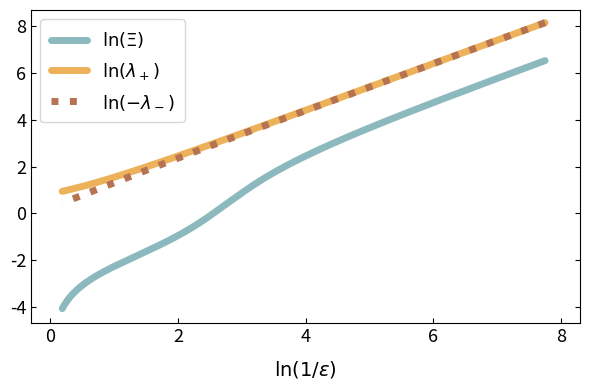

Generate this figure with matplotlib:
from numpy import array, dot, eye, exp, argmin, diag, trace, sqrt, e, log, linspace
from scipy.linalg import inv, sqrtm, eigh, expm, logm
from scipy.stats import norm
import matplotlib.pyplot as plt

sx = array([[0,1], [1,0]])
sz = array([[1,0], [0,-1]])
id = eye(2)

def Wp(D, Dp, eps):
    return (Dp - D)/2 + sqrt((Dp/(2*eps))**2 + (D/2)**2)

def Wm(D, Dp, eps):
    return (Dp - D)/2 - sqrt((Dp/(2*eps))**2 + (D/2)**2)

def Pp(D, Dp, eps):
    return id/2 + (0.5/sqrt((eps*D)**2 + Dp**2)) * (eps*D*sz - Dp*sx)

def Pm(D, Dp, eps):
    return id/2 - (0.5/sqrt((eps*D)**2 + Dp**2)) * (eps*D*sz - Dp*sx)

def qXi(D, Dp, eps, b):
    Z = 1 + exp(-b*D)
    Zp = 1 + exp(-b*Dp)
    taub = (1/Z)*array([[1,0], [0, exp(-b*D)]])
    J_TPM = Zp / Z

    pr_p = trace(dot(Pp(D, Dp, eps), taub))
    pr_m = trace(dot(Pm(D, Dp, eps), taub))
    J_x = pr_p*exp(-b*Wp(D, Dp, eps)) + pr_m*exp(-b*Wm(D, Dp, eps))

    Jarz = (1-eps)*J_TPM + eps*J_x

    return log(Jarz*Z/Zp)


#################
#################
### PLOTTING ####
#################
#################

bet = 0.2

[D_a, Dp_a] = [2, 3]
[D_b, Dp_b] = [6, 3]

ep_l = linspace(0.00043, 0.83, 10000, endpoint=True)
#
QX_a = []
WP_a = []
WM_a = []
for ep in ep_l:
    QX_a = QX_a + [qXi(D_a, Dp_a, ep, bet)]
    WP_a = WP_a + [Wp(D_a, Dp_a, ep)]
    WM_a = WM_a + [Wm(D_a, Dp_a, ep)]
###
QX_b = []
WP_b = []
WM_b = []
for ep in ep_l:
    QX_b = QX_b + [qXi(D_b, Dp_b, ep, bet)]
    WP_b = WP_b + [Wp(D_b, Dp_b, ep)]
    WM_b = WM_b + [Wm(D_b, Dp_b, ep)]

fig = plt.figure(figsize=(6,4), dpi=200)

lbs = 13
plt.tick_params(axis='x', labelsize = lbs, direction = 'in', bottom = True, top = False)
plt.tick_params(axis='y', labelsize = lbs, direction = 'in', right = True, left = True)
plt.tick_params(axis='x', labelsize = lbs, direction = 'in', bottom = True, top = False)
plt.tick_params(axis='y', labelsize = lbs, direction = 'in', right = True, left = True)
#
plt.xlim(-0.3, 8.3)
plt.xticks([0, 2, 4, 6, 8])
plt.ylim(-4.7, 8.7)
plt.yticks([-4, -2, 0, 2, 4, 6, 8])
#
fts_la = 14
plt.xlabel(r'$\ln(1/\epsilon)$', rotation = 'horizontal', fontsize = fts_la, labelpad = 10)
#
plt.plot(-log(ep_l), log(array(QX_a)), color="#8CB9BD", solid_capstyle='round',  linewidth=5, label = r'$\ln(\Xi)$')
plt.plot(-log(ep_l), log(array(WP_a)), color="#ECB159", solid_capstyle='round',  linewidth=5, label = r'$\ln(\lambda_+)$')
plt.plot(-log(ep_l), log(abs(array(WM_a))), color="#B67352", linestyle='dotted', solid_capstyle='round',  linewidth=5, label = r'$\ln(-\lambda_-)$')

fts_le = 13
lbp = 0.6
lls = 0.6
plt.legend(fontsize=fts_le, frameon=True, borderpad=lbp, labelspacing=lls)

flnm = 'FIG_Xi-Wpm' + '_D' + str(D_a) + '_Dp' + str(Dp_a) + '_beta' + str(bet) + '.pdf'
#plt.savefig(flnm, bbox_inches='tight')

plt.tight_layout()
plt.show()
fig.savefig("Xi_Wpm_D2_Dp3_beta02.pdf")